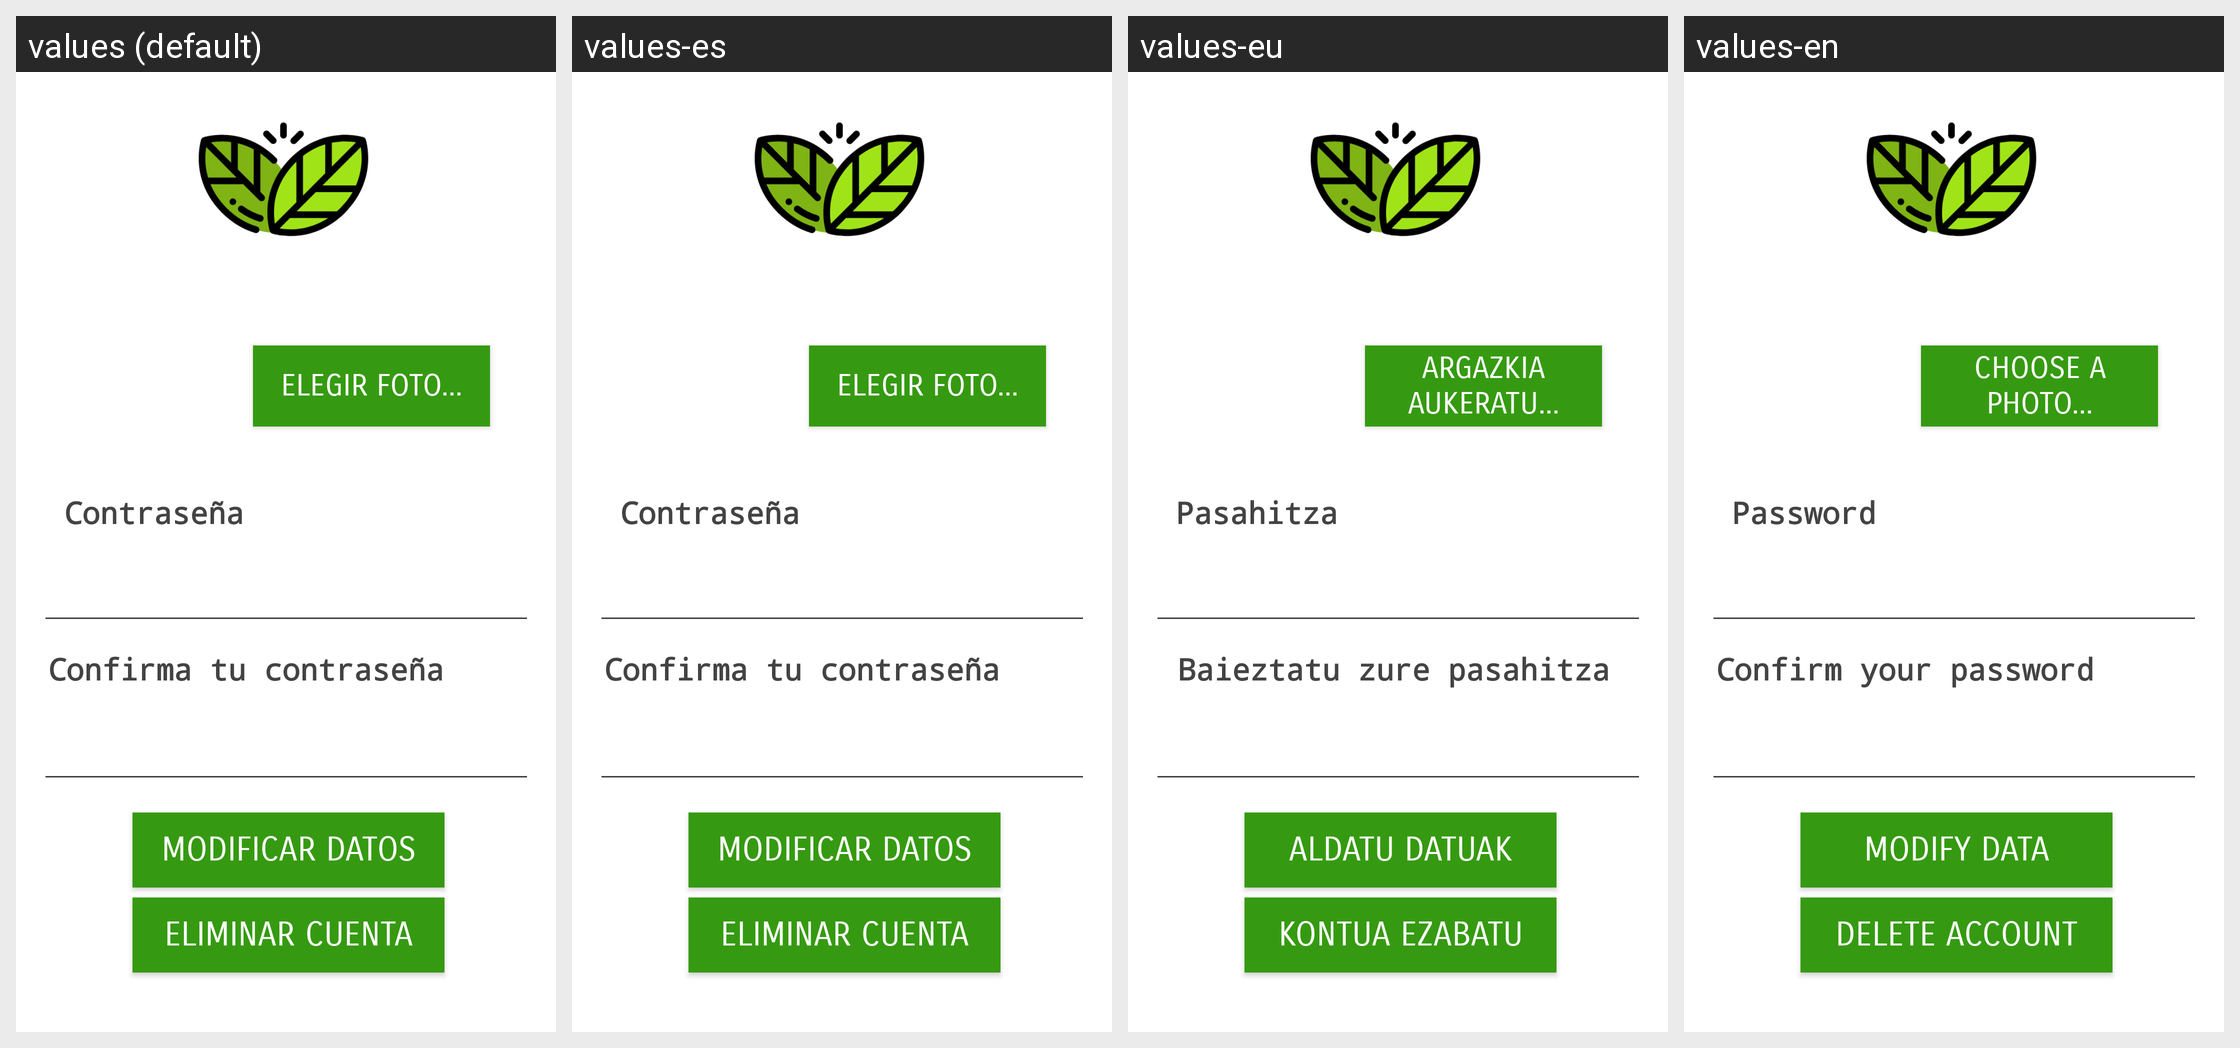

This grid shows one Android layout under several languages. Give, for every string resource on the screen, its name, the default text and each shown locale's text.
Android screen res/layout/activity_modif_user.xml rendered under 4 locales, left to right: values (default), values-es, values-eu, values-en. Device: Nexus 5 (rendered at 1080×1920; each locale shown at half size, 540×960, under a caption strip naming it); theme Theme.AppCompat.NoActionBar.
Strings drawn on this screen, with the default value and each locale's value (text and hints the layout hard-codes, and strings that could not be matched under every locale, appear in the picture but are not listed):

modDatos
  values: MODIFICAR DATOS
  values-es: MODIFICAR DATOS
  values-eu:  ALDATU DATUAK 
  values-en: MODIFY DATA

eliminarCuenta
  values: ELIMINAR CUENTA
  values-es: ELIMINAR CUENTA
  values-eu: KONTUA EZABATU
  values-en: DELETE ACCOUNT

photo
  values: Elegir foto...
  values-es: Elegir foto...
  values-eu: Argazkia aukeratu...
  values-en: Choose a photo...

password
  values: Contraseña
  values-es: Contraseña
  values-eu: Pasahitza
  values-en: Password

passwordConfirm
  values: Confirma tu contraseña
  values-es: Confirma tu contraseña
  values-eu:  Baieztatu zure pasahitza 
  values-en: Confirm your password
